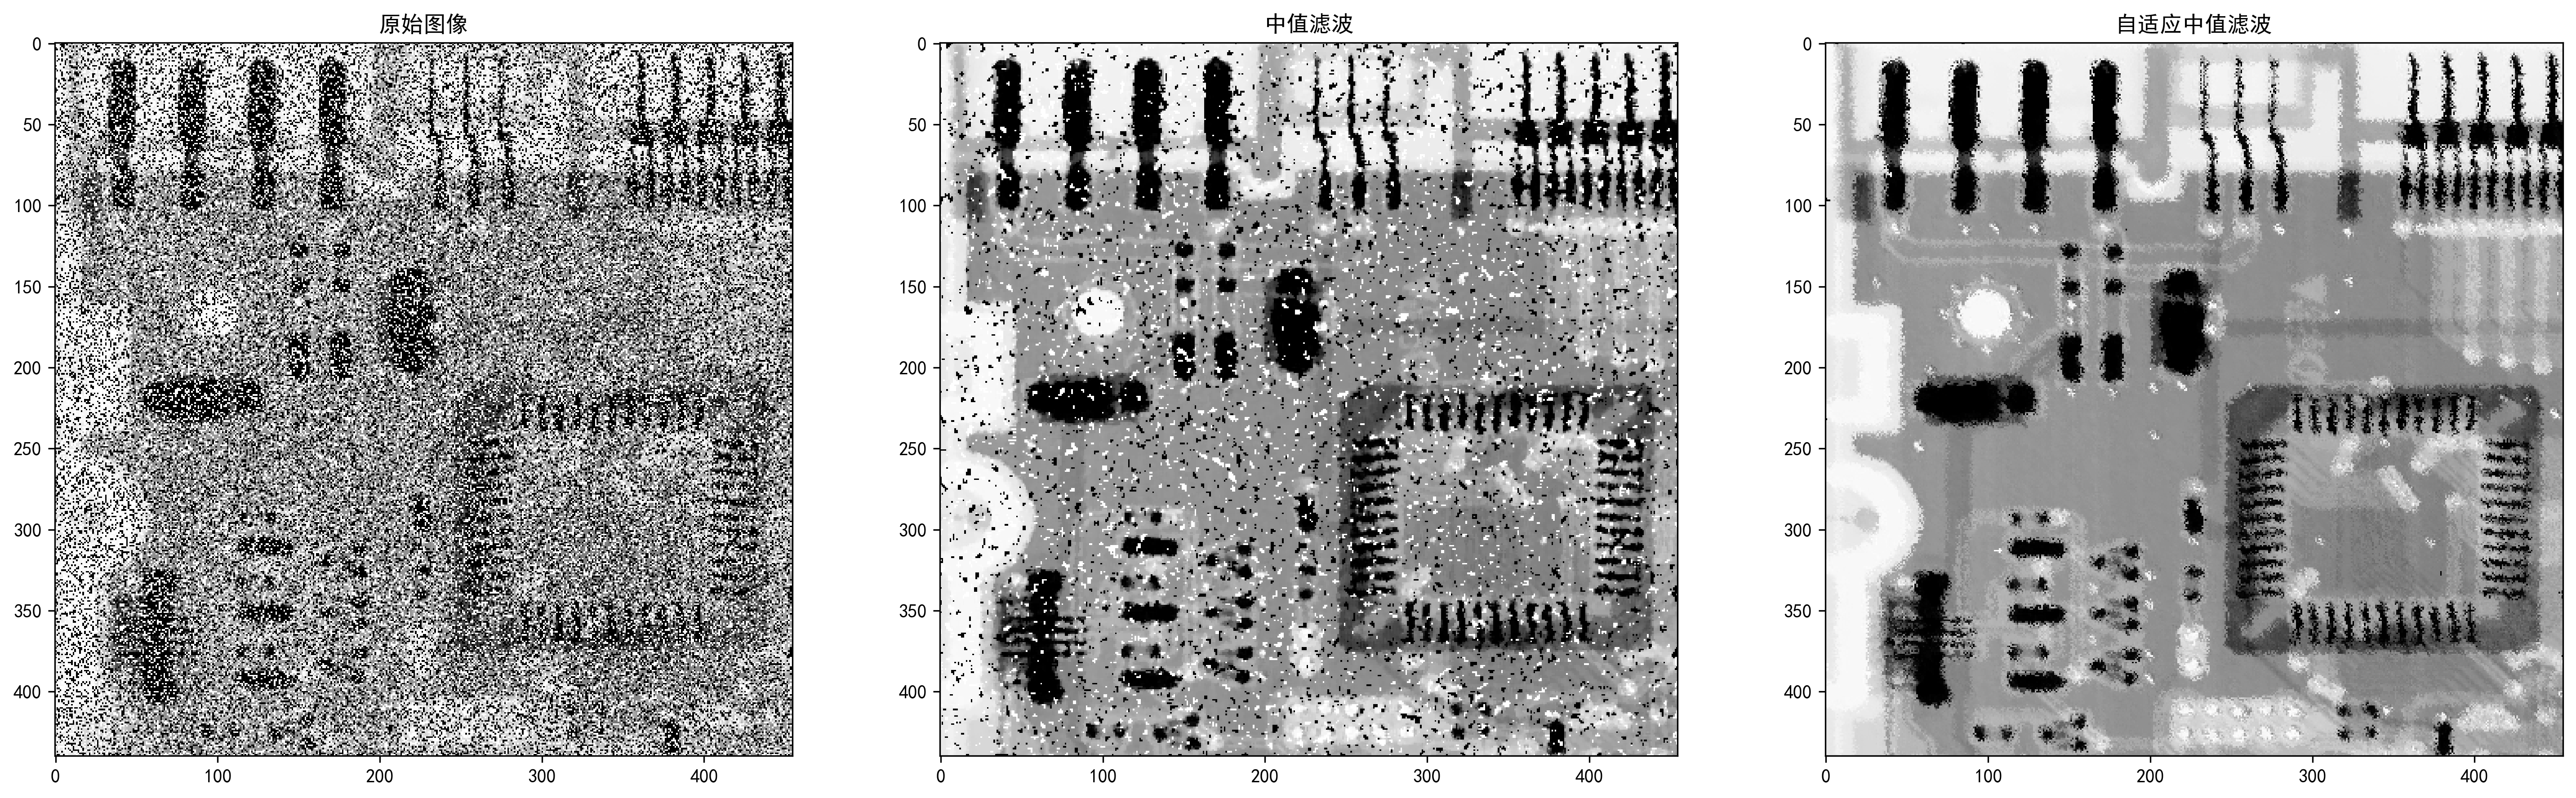

Write the Python code that produced this figure.
import numpy as np
import matplotlib.pyplot as plt
from skimage import io

# 设置字体为黑体 (SimHei)
plt.rcParams['font.sans-serif'] = ['SimHei']  # 用黑体显示中文
plt.rcParams['axes.unicode_minus'] = False  # 正常显示负号

# 读取图像
image = io.imread('image1.tiff', as_gray=True)

# 中值滤波器
def median_filter(image, kernel_size=3):
    pad_size = kernel_size // 2  # 填充边缘
    padded_image = np.pad(image, pad_size, mode='edge')  # 填充边缘
    filtered_image = np.zeros_like(image)  # 输出图像

    for i in range(image.shape[0]):  # 遍历图像
        for j in range(image.shape[1]):
            window = padded_image[i:i + kernel_size, j:j + kernel_size]
            filtered_image[i, j] = np.median(window) # 中值滤波

    return filtered_image # 返回滤波后的图像


# 自适应中值滤波器
def adaptive_median_filter(image, max_size=7):
    pad_size = max_size // 2  # 填充边缘
    padded_image = np.pad(image, pad_size, mode='edge')  # 填充边缘
    filtered_image = image.copy()  # 输出图像

    for i in range(image.shape[0]):
        for j in range(image.shape[1]):
            local_area = []  # 局部区域
            for size in range(3, max_size + 1, 2):  # 从3到max_size，逐步增加窗口大小
                win_size = size // 2  # 窗口大小
                window = padded_image[i:i + win_size, j:j + win_size].flatten()  # 局部窗口
                median = np.median(window)  # 中值滤波
                min_val = np.min(window)
                max_val = np.max(window)

                center_pixel = padded_image[i + pad_size, j + pad_size]  # 中心像素

                if min_val < median < max_val:  # 窗口内噪声影响较小，可用中值替代中心像素。
                    if min_val < center_pixel < max_val:  # 局部窗口内有中心像素
                        filtered_image[i, j] = center_pixel  # 局部窗口内有中心像素，直接赋值
                    else:
                        filtered_image[i, j] = median  # 局部窗口内无中心像素，使用中值滤波
                    break
                else:
                    filtered_image[i, j] = median  # 限制最大窗口大小

    return filtered_image


# 应用滤波器
median_filtered = median_filter(image, kernel_size=3)
adaptive_median_filtered = adaptive_median_filter(image, max_size=7)

# 显示图像
plt.figure(figsize=(24, 12))
plt.subplot(1, 3, 1), plt.imshow(image, cmap='gray'), plt.title('原始图像')
plt.subplot(1, 3, 2), plt.imshow(median_filtered, cmap='gray'), plt.title('中值滤波')
plt.subplot(1, 3, 3), plt.imshow(adaptive_median_filtered, cmap='gray'), plt.title('自适应中值滤波')
output_path='Lab1.png'
plt.savefig(output_path,dpi=300,bbox_inches='tight')

